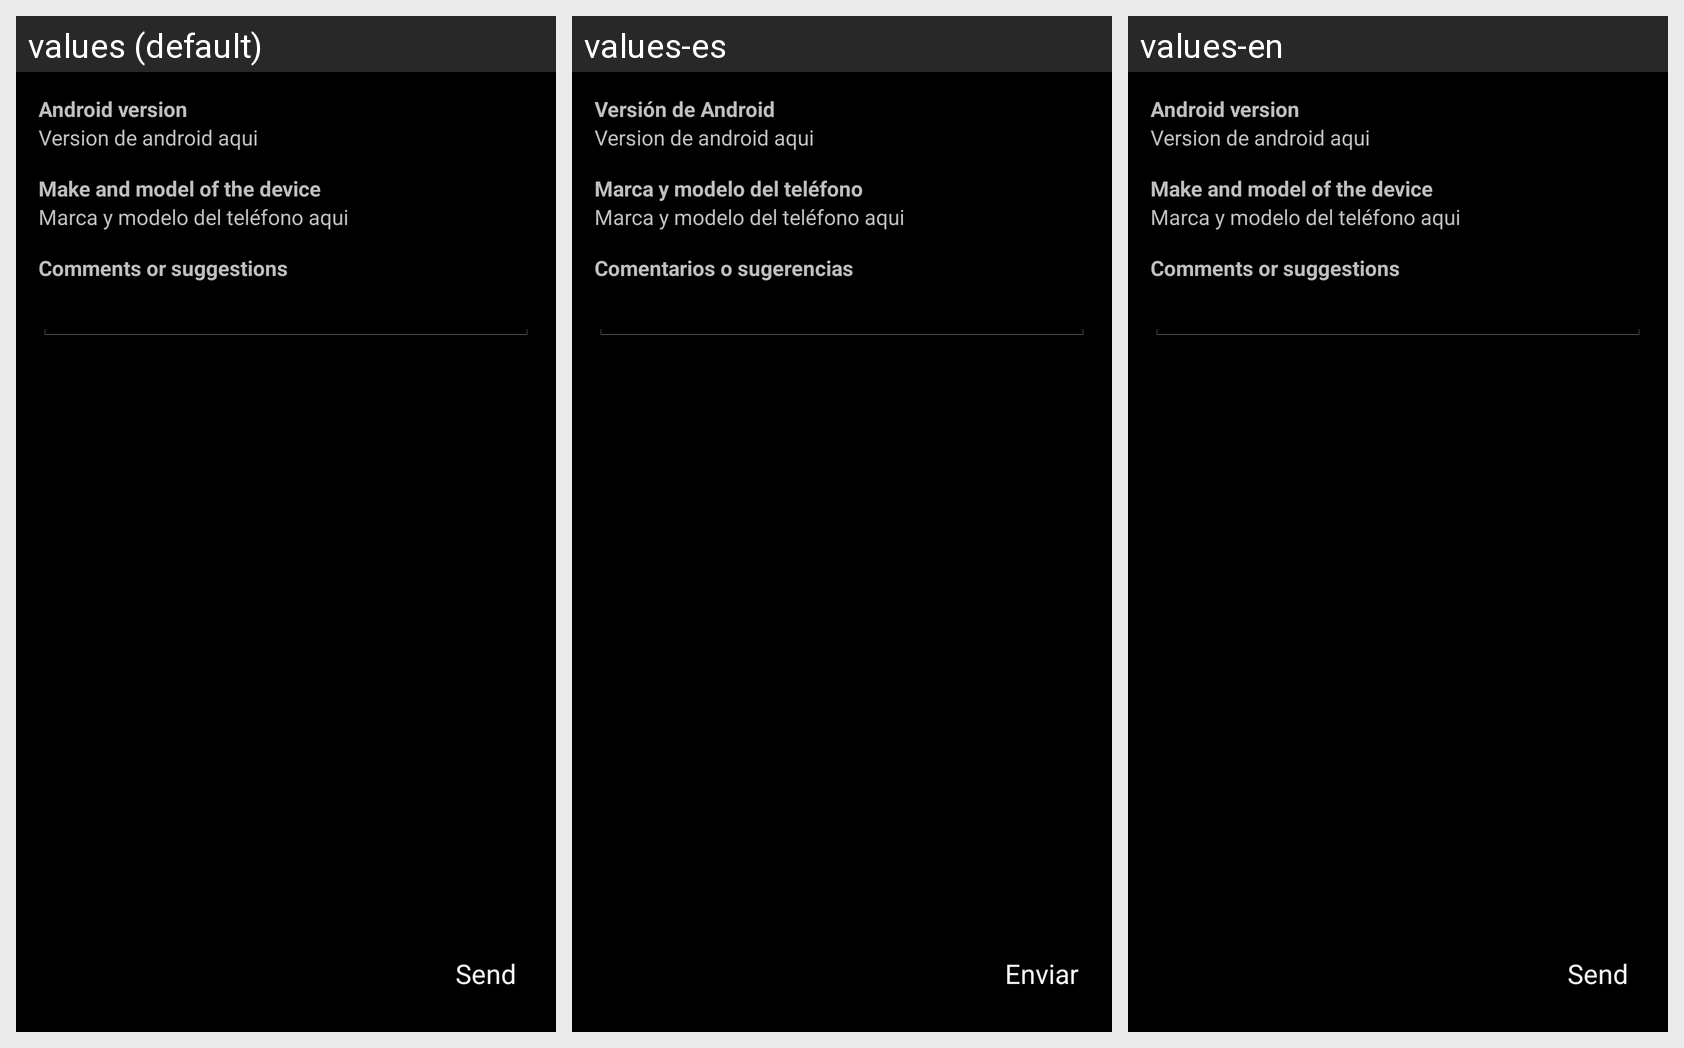

Strings drawn on this Android screen and how each of the app's shown locales translates them:
Android screen res/layout/settings_comments_layout.xml rendered under 3 locales, left to right: values (default), values-es, values-en. Device: Nexus 5 (rendered at 1080×1920; each locale shown at half size, 540×960, under a caption strip naming it); theme AppTheme.
Strings drawn on this screen, with the default value and each locale's value (text and hints the layout hard-codes, and strings that could not be matched under every locale, appear in the picture but are not listed):

bugs_version
  values: Android version
  values-es: Versión de Android
  values-en: Android version

bugs_device
  values: Make and model of the device
  values-es: Marca y modelo del teléfono
  values-en: Make and model of the device

comments_descripcion
  values: Comments or suggestions
  values-es: Comentarios o sugerencias
  values-en: Comments or suggestions

bugs_send
  values: Send
  values-es: Enviar
  values-en: Send
